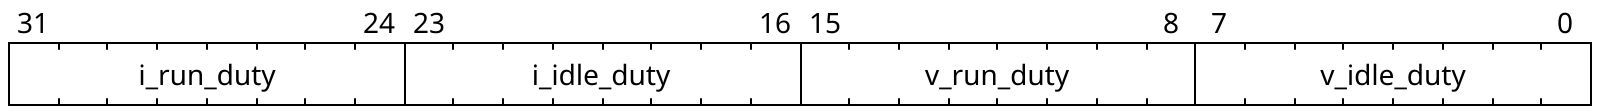

Write the WaveJSON whose rendering is this register layout.

{"reg":[
    {"name": "v_idle_duty", "bits": 8},
    {"name": "v_run_duty", "bits": 8},
    {"name": "i_idle_duty", "bits": 8},
    {"name": "i_run_duty", "bits": 8}
]}
